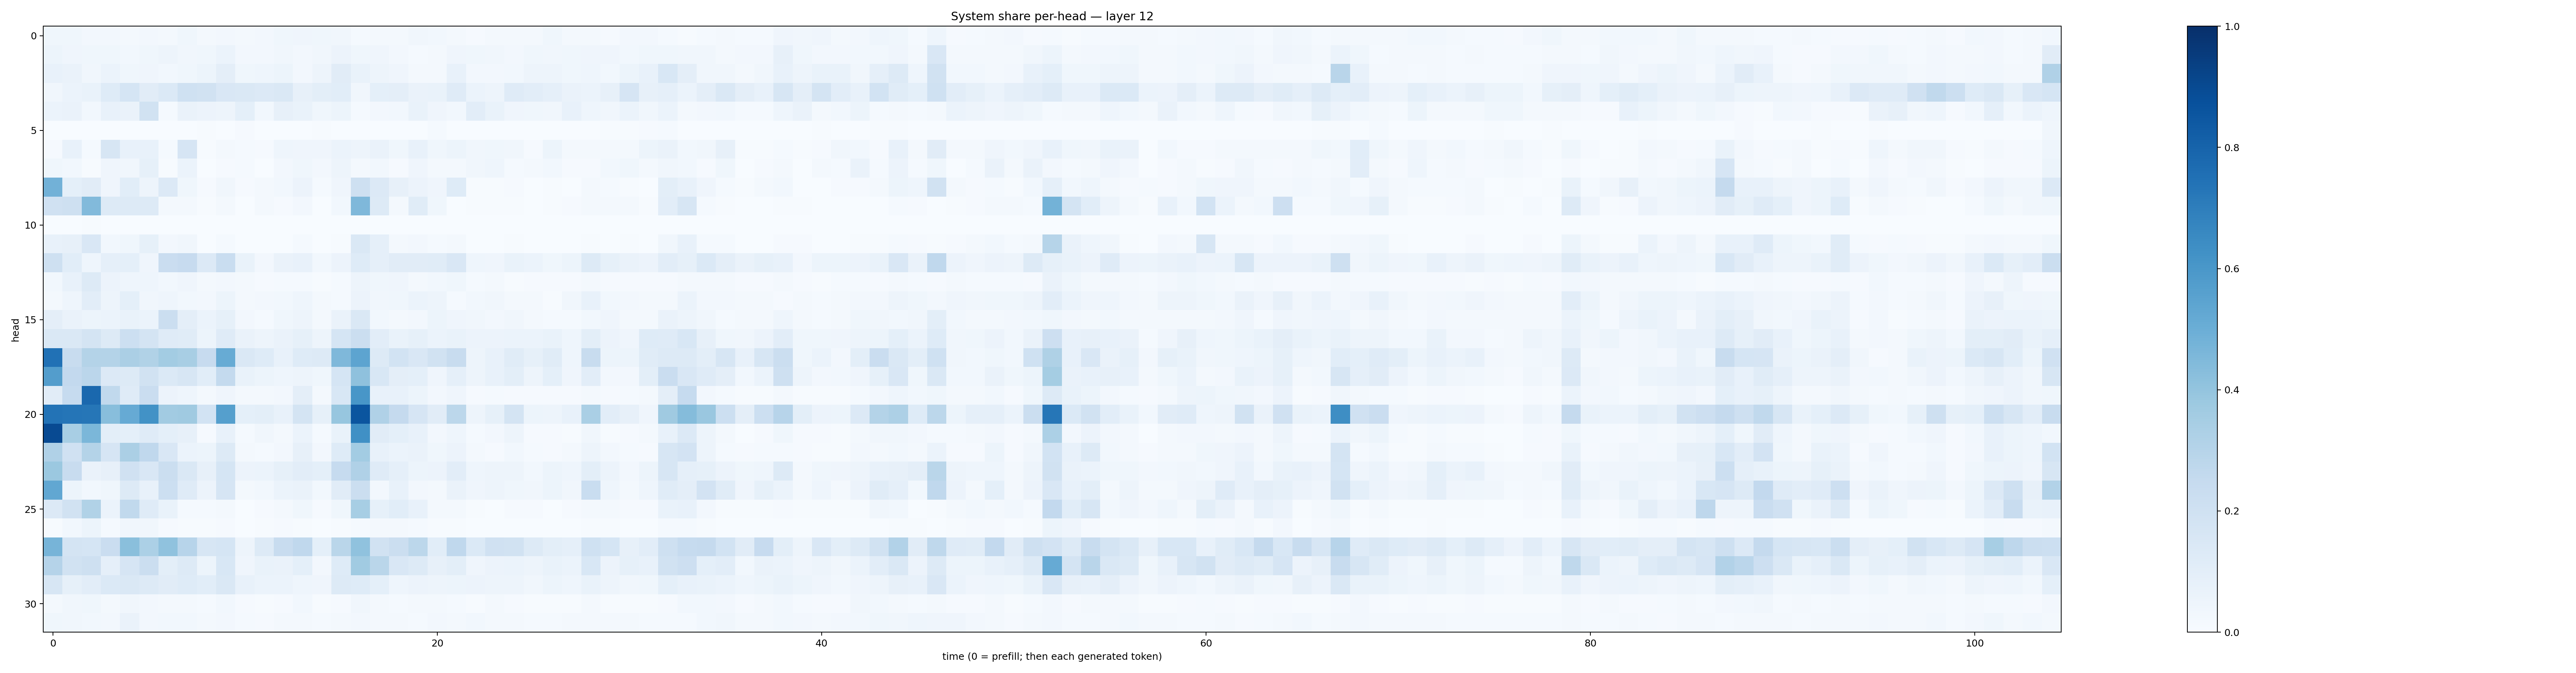

The data file committed next to this chart (first rows):
0.03753899, 0.037156366, 0.026890967, 0.02599985, 0.019822512, 0.026869461, 0.02206324, 0.036337018, 0.021926174, 0.023815563, 0.018709116, 0.026799807, 0.036501724, 0.041670028, 0.038769368, 0.03318912, 0.01423255, 0.021278476, 0.015810037, 0.031920604, 0.02945055, 0.016304448, 0.011340938, 0.017189842
0.0526, 0.04193, 0.03606, 0.03882, 0.03011, 0.03522, 0.04756, 0.0318, 0.03822, 0.06182, 0.0269, 0.02646, 0.03192, 0.02702, 0.03155, 0.05521, 0.03634, 0.04105, 0.02676, 0.0127, 0.01596, 0.04096, 0.03898, 0.03221
0.0777, 0.06512, 0.03409, 0.05898, 0.0357, 0.04235, 0.02976, 0.03658, 0.05192, 0.09651, 0.03527, 0.04649, 0.05451, 0.02618, 0.04914, 0.1117, 0.06822, 0.04704, 0.04085, 0.01974, 0.02165, 0.07256, 0.02442, 0.02696
0.0341, 0.06242, 0.0671, 0.1228, 0.1687, 0.1123, 0.137, 0.2012, 0.1946, 0.149, 0.1477, 0.1358, 0.1413, 0.08144, 0.09861, 0.1064, 0.03196, 0.09024, 0.09397, 0.06317, 0.06677, 0.1176, 0.06211, 0.05065
0.0616, 0.06548, 0.03085, 0.07496, 0.0653, 0.1903, 0.01483, 0.06606, 0.05807, 0.04695, 0.09292, 0.03094, 0.07816, 0.06914, 0.03884, 0.05195, 0.01248, 0.02435, 0.03009, 0.06897, 0.04221, 0.02781, 0.1036, 0.06837
0.0002532, 0.002285, 0.0009465, 0.001543, 0.001186, 0.002063, 0.0009127, 0.001048, 0.004158, 0.001484, 0.008673, 0.002042, 0.002481, 0.001383, 0.007473, 0.003621, 0.0006913, 0.0003957, 0.0004499, 0.0004305, 0.01198, 0.001386, 0.002343, 0.001661
0.009863, 0.07161, 0.01179, 0.1632, 0.07783, 0.07035, 0.01231, 0.1642, 0.005, 0.01697, 0.01387, 0.01033, 0.04394, 0.03965, 0.0405, 0.06148, 0.04894, 0.063, 0.03554, 0.07335, 0.03708, 0.05116, 0.03221, 0.03751
0.03585, 0.02869, 0.006038, 0.03909, 0.03423, 0.08524, 0.007556, 0.06108, 0.003633, 0.009258, 0.01254, 0.002608, 0.02502, 0.03628, 0.02584, 0.05073, 0.01635, 0.02968, 0.008387, 0.04081, 0.01987, 0.02061, 0.03353, 0.04318
0.4817, 0.09075, 0.1106, 0.04293, 0.1074, 0.04829, 0.1351, 0.03804, 0.01005, 0.03182, 0.01044, 0.01568, 0.03058, 0.058, 0.01406, 0.04263, 0.2049, 0.1332, 0.07919, 0.05551, 0.03966, 0.1215, 0.004109, 0.00717
0.1965, 0.2032, 0.4427, 0.1288, 0.1277, 0.1305, 0.01861, 0.0158, 0.004772, 0.01625, 0.003075, 0.023, 0.01026, 0.02722, 0.003122, 0.0304, 0.4495, 0.1326, 0.01936, 0.1166, 0.03735, 0.003413, 0.006865, 0.006803
0.0006913, 0.0008291, 0.004454, 0.0006359, 0.002528, 0.001087, 0.001211, 0.001029, 0.0003166, 0.001337, 0.0001914, 0.0002324, 0.0002114, 0.0007307, 3.2295975e-05, 3.080849e-05, 0.0002386, 0.0002993, 0.0001619, 0.001686, 0.0001759, 5.9762668e-05, 0.0005319, 0.000502
0.07154, 0.07916, 0.1506, 0.03103, 0.03568, 0.08257, 0.02428, 0.03295, 0.003802, 0.01434, 0.001274, 0.002376, 0.001674, 0.01442, 0.001357, 0.006786, 0.144, 0.08784, 0.022, 0.02547, 0.01474, 0.0232, 0.001721, 0.00372
0.2069, 0.1055, 0.04476, 0.08867, 0.09087, 0.04287, 0.2275, 0.2438, 0.1336, 0.2314, 0.06904, 0.02459, 0.06633, 0.07739, 0.02855, 0.05478, 0.1229, 0.08834, 0.1112, 0.1104, 0.1137, 0.1519, 0.0461, 0.03927
0.02876, 0.07401, 0.1259, 0.05526, 0.04505, 0.04377, 0.02782, 0.03981, 0.01712, 0.02508, 0.01658, 0.01061, 0.01506, 0.01465, 0.006259, 0.01423, 0.04791, 0.03808, 0.04025, 0.02114, 0.0291, 0.03895, 0.01491, 0.01658
0.01733, 0.04326, 0.1027, 0.04788, 0.09342, 0.035, 0.0445, 0.02788, 0.02406, 0.05224, 0.01565, 0.02355, 0.03122, 0.04324, 0.02184, 0.01461, 0.05746, 0.03346, 0.03705, 0.05998, 0.0483, 0.0149, 0.02769, 0.03125
0.0964, 0.06607, 0.051, 0.05994, 0.0685, 0.06084, 0.2244, 0.09633, 0.05889, 0.08397, 0.0266, 0.01461, 0.03708, 0.04955, 0.01829, 0.06599, 0.1478, 0.02989, 0.02285, 0.02366, 0.05257, 0.04283, 0.03333, 0.02615
0.1467, 0.1448, 0.1722, 0.131, 0.2183, 0.1777, 0.1202, 0.117, 0.05356, 0.1203, 0.06262, 0.04901, 0.06404, 0.08244, 0.04991, 0.1698, 0.2259, 0.1018, 0.06972, 0.0826, 0.06246, 0.06861, 0.05509, 0.05634
0.7483, 0.2385, 0.3085, 0.3066, 0.3332, 0.3131, 0.3589, 0.3423, 0.2447, 0.5091, 0.1477, 0.1238, 0.07609, 0.1235, 0.1302, 0.452, 0.5407, 0.1264, 0.1837, 0.1507, 0.1879, 0.2418, 0.04916, 0.07533
0.5711, 0.2586, 0.2848, 0.1351, 0.1319, 0.1896, 0.1392, 0.1589, 0.1088, 0.2553, 0.06953, 0.05467, 0.04368, 0.04867, 0.0353, 0.1709, 0.4102, 0.1538, 0.096, 0.0934, 0.04092, 0.08664, 0.04755, 0.07803
0.112, 0.2499, 0.782, 0.2649, 0.1182, 0.2298, 0.05723, 0.04402, 0.02273, 0.04266, 0.01793, 0.02214, 0.02624, 0.09517, 0.01726, 0.1542, 0.6017, 0.07445, 0.07143, 0.0544, 0.02453, 0.04159, 0.01097, 0.01214
0.7403, 0.7342, 0.7304, 0.4279, 0.515, 0.6218, 0.3602, 0.3684, 0.1857, 0.5647, 0.09122, 0.0984, 0.07777, 0.1741, 0.08363, 0.3917, 0.8563, 0.3192, 0.2512, 0.1679, 0.1103, 0.2777, 0.04848, 0.08393
0.8958, 0.3407, 0.4571, 0.09926, 0.09096, 0.1186, 0.0902, 0.07991, 0.01131, 0.0727, 0.01207, 0.03401, 0.0219, 0.06232, 0.01334, 0.06782, 0.6315, 0.1121, 0.09228, 0.0759, 0.02689, 0.04308, 0.01424, 0.02495
0.3194, 0.197, 0.3051, 0.1668, 0.3321, 0.2694, 0.1505, 0.05862, 0.05375, 0.1324, 0.02001, 0.01444, 0.02493, 0.07968, 0.02701, 0.1241, 0.3556, 0.07156, 0.06228, 0.06443, 0.03865, 0.05652, 0.01681, 0.01128
0.3795, 0.2409, 0.06359, 0.08187, 0.1977, 0.1516, 0.2215, 0.1462, 0.07903, 0.1688, 0.05781, 0.06015, 0.08297, 0.1029, 0.09193, 0.247, 0.3203, 0.1205, 0.08958, 0.05195, 0.05569, 0.1017, 0.04405, 0.04934
0.5305, 0.05269, 0.03111, 0.03554, 0.1302, 0.0736, 0.2156, 0.1179, 0.05553, 0.1657, 0.01848, 0.02991, 0.0612, 0.06517, 0.02752, 0.113, 0.2239, 0.02678, 0.0738, 0.02599, 0.02293, 0.06428, 0.04152, 0.04757
0.1361, 0.1941, 0.3158, 0.05914, 0.2636, 0.1172, 0.06688, 0.01445, 0.01173, 0.0209, 0.003057, 0.009357, 0.01802, 0.03762, 0.008417, 0.03611, 0.3457, 0.08472, 0.1067, 0.07371, 0.01879, 0.01683, 0.005419, 0.002762
0.004799, 0.0292, 0.05208, 0.01476, 0.03139, 0.03486, 0.008427, 0.004131, 0.004497, 0.01062, 0.002206, 0.005412, 0.008024, 0.00776, 0.001539, 0.004525, 0.01515, 0.01876, 0.02117, 0.01213, 0.006485, 0.007604, 0.003392, 0.002418
0.4716, 0.1759, 0.1687, 0.2289, 0.4226, 0.3302, 0.4101, 0.2965, 0.1638, 0.1696, 0.04972, 0.1307, 0.241, 0.2686, 0.0903, 0.286, 0.4074, 0.1894, 0.2253, 0.2807, 0.1056, 0.2678, 0.1383, 0.1955
0.3045, 0.1938, 0.2046, 0.08981, 0.1658, 0.2262, 0.09809, 0.1288, 0.05234, 0.1553, 0.04116, 0.06997, 0.06394, 0.0936, 0.02597, 0.1246, 0.3667, 0.2879, 0.1518, 0.1308, 0.08016, 0.09836, 0.04046, 0.05717
0.1621, 0.08398, 0.104, 0.1402, 0.1417, 0.1261, 0.1106, 0.1244, 0.1077, 0.1453, 0.07122, 0.06044, 0.06002, 0.0468, 0.03949, 0.1327, 0.1242, 0.09126, 0.04457, 0.05616, 0.04864, 0.05152, 0.05796, 0.05029
0.02094, 0.03339, 0.03842, 0.01878, 0.03356, 0.02372, 0.02188, 0.01748, 0.01307, 0.03027, 0.008501, 0.007386, 0.009955, 0.02974, 0.006127, 0.01122, 0.03369, 0.01873, 0.01412, 0.01891, 0.01839, 0.01513, 0.006785, 0.01674
0.0359, 0.0318, 0.02807, 0.02677, 0.0663, 0.02555, 0.02903, 0.02788, 0.01686, 0.02448, 0.01556, 0.0116, 0.02128, 0.01847, 0.01316, 0.01616, 0.02637, 0.0208, 0.0214, 0.01405, 0.02511, 0.01976, 0.02876, 0.02204
